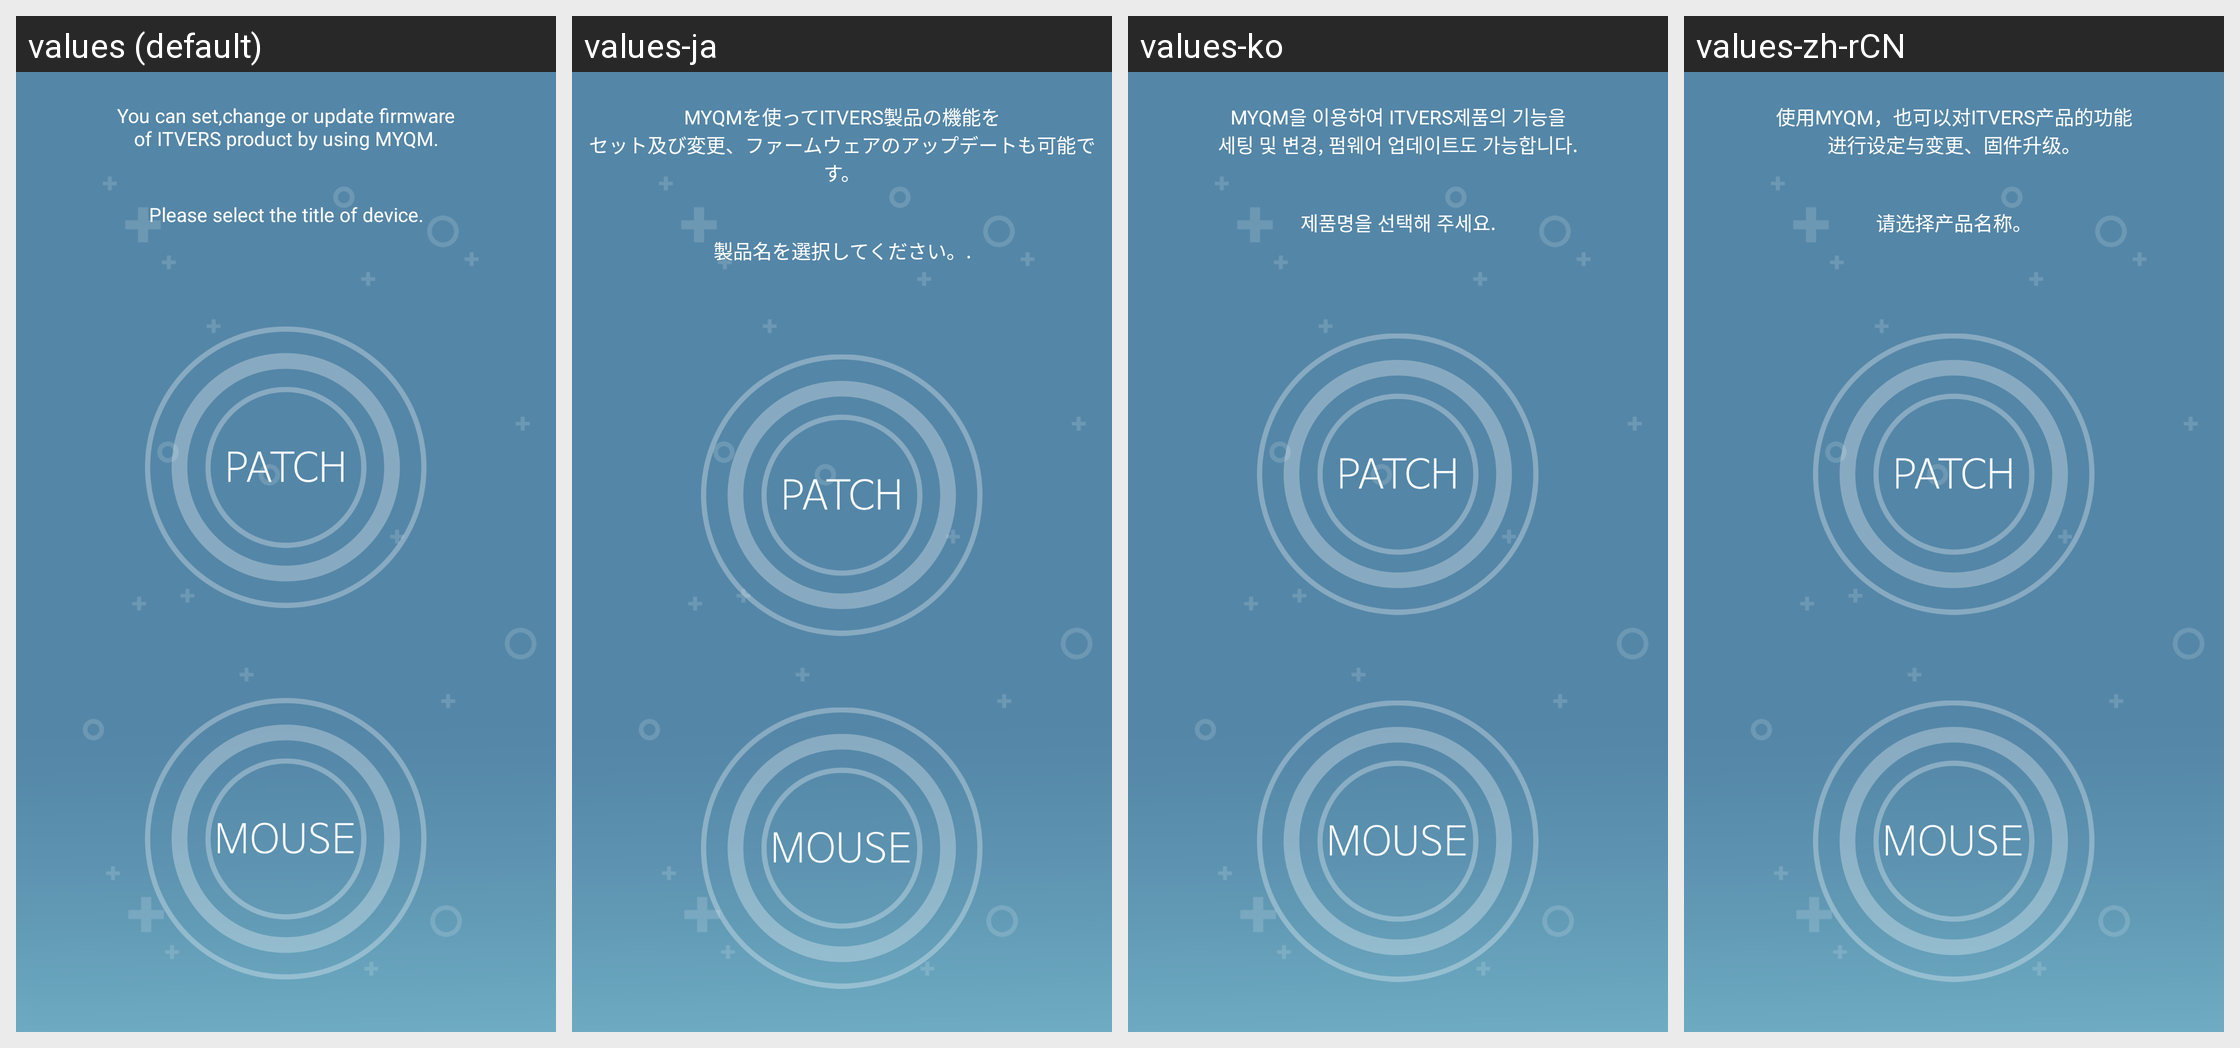

Locale-by-locale string values for the Android screen shown in this grid:
Android screen res/layout/activity_home.xml rendered under 4 locales, left to right: values (default), values-ja, values-ko, values-zh-rCN. Device: Nexus 5 (rendered at 1080×1920; each locale shown at half size, 540×960, under a caption strip naming it); theme AppTheme.
Strings drawn on this screen, with the default value and each locale's value (text and hints the layout hard-codes appear in the picture but are not listed):

home_description
  values: You can set,change or update firmware
      of ITVERS product by using MYQM.
  values-ja: MYQMを使ってITVERS製品の機能を
      セット及び変更、ファームウェアのアップデートも可能です。
  values-ko: MYQM을 이용하여 ITVERS제품의 기능을
      세팅 및 변경, 펌웨어 업데이트도 가능합니다.
  values-zh-rCN: 使用MYQM，也可以对ITVERS产品的功能
      进行设定与变更、固件升级。

home_title
  values: Please select the title of device.
  values-ja: 製品名を選択してください。.
  values-ko: 제품명을 선택해 주세요.
  values-zh-rCN: 请选择产品名称。
